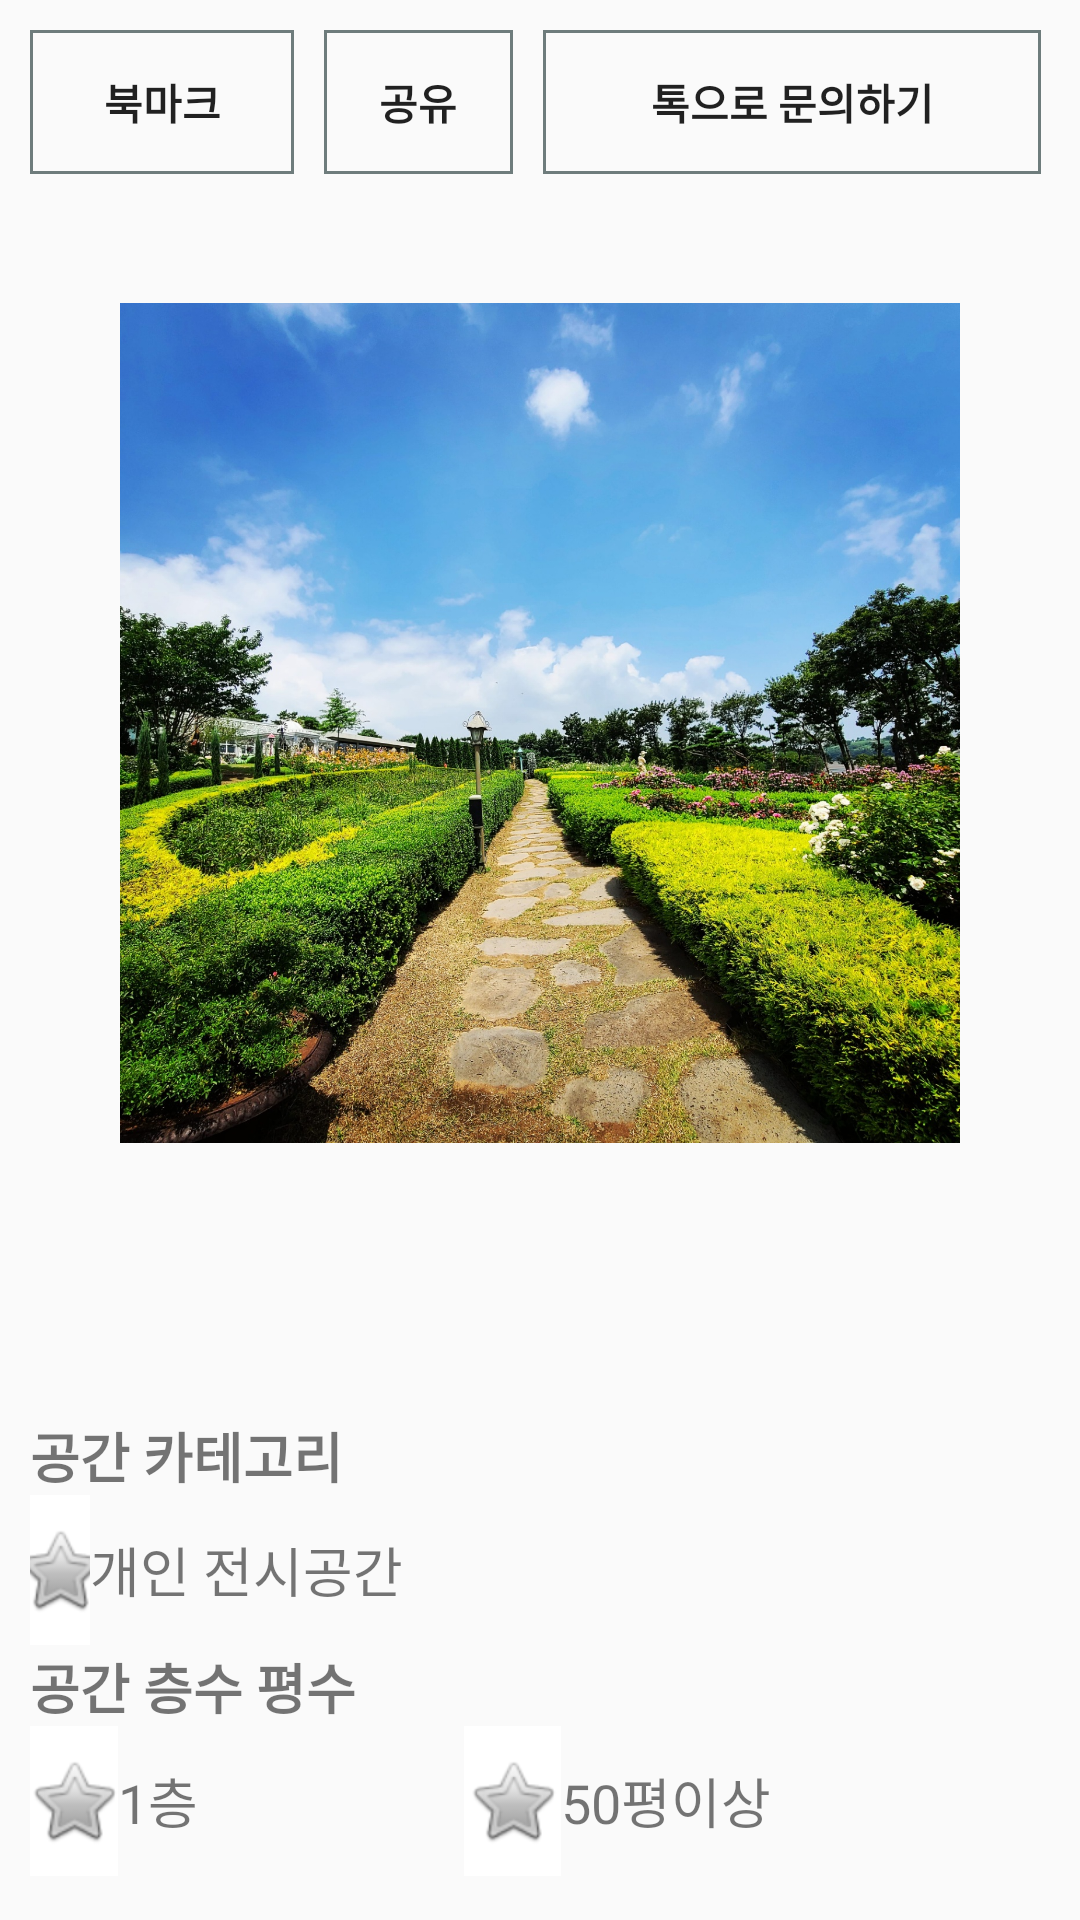

Write the Android layout XML for this screen, with the resource values it uses.
<!-- AndroidManifest.xml: application theme Theme.Shere -->
<!-- res/layout/fragment_share_info.xml -->
<?xml version="1.0" encoding="utf-8"?>

<androidx.constraintlayout.widget.ConstraintLayout xmlns:android="http://schemas.android.com/apk/res/android"
    xmlns:app="http://schemas.android.com/apk/res-auto"
    xmlns:tools="http://schemas.android.com/tools"
    android:layout_width="match_parent"
    android:layout_height="match_parent"
    tools:context=".ShareInfo">

    
    <ScrollView
        android:layout_width="match_parent"
        android:layout_height="match_parent"
        tools:layout_editor_absoluteX="10dp"
        tools:layout_editor_absoluteY="10dp">


    </ScrollView>

    <LinearLayout
        android:layout_width="match_parent"
        android:layout_height="match_parent"
        android:orientation="horizontal">

        <Button
            android:id="@+id/button2"
            android:layout_width="wrap_content"
            android:layout_height="wrap_content"
            android:layout_margin="10dp"
            android:text="북마크"
            android:textStyle="bold"
            android:background="@drawable/border"/>

        <Button
            android:id="@+id/button3"
            android:layout_width="63dp"
            android:layout_height="wrap_content"
            android:layout_marginTop="10dp"
            android:layout_marginRight="10dp"
            android:text="공유"
            android:textStyle="bold"
            android:background="@drawable/border"/>

        <Button
            android:id="@+id/button4"
            android:layout_width="166dp"
            android:layout_height="wrap_content"
            android:layout_marginTop="10dp"
            android:text="톡으로 문의하기"
            android:textStyle="bold"
            android:background="@drawable/border"/>
    </LinearLayout>

    <LinearLayout
        android:layout_width="match_parent"
        android:layout_height="match_parent"
        android:layout_margin="10dp"
        android:orientation="vertical"
        tools:layout_editor_absoluteX="10dp"
        tools:layout_editor_absoluteY="10dp">

        <LinearLayout
            android:layout_width="match_parent"
            android:layout_height="659dp"
            android:orientation="vertical">


            <ImageView
                android:id="@+id/imageView2"
                android:layout_width="match_parent"
                android:layout_height="402dp"
                android:layout_margin="30dp"
                android:src="@drawable/testimg1" />

            <LinearLayout
                android:layout_width="match_parent"
                android:layout_height="77dp"
                android:orientation="vertical">

                <TextView
                    android:id="@+id/textView1111"
                    android:layout_width="match_parent"
                    android:layout_height="wrap_content"
                    android:text="공간 카테고리"
                    android:textSize="18sp"
                    android:textStyle="bold" />

                <LinearLayout
                    android:layout_width="match_parent"
                    android:layout_height="wrap_content"
                    android:orientation="horizontal">

                    <ImageButton
                        android:id="@+id/imageButton7"
                        android:layout_width="wrap_content"
                        android:layout_height="50dp"
                        android:layout_weight="1"
                        android:background="@color/white"
                        android:src="@android:drawable/btn_star" />

                    <TextView
                        android:id="@+id/textView13"
                        android:layout_width="320dp"
                        android:layout_height="wrap_content"
                        android:layout_gravity="center"
                        android:text="개인 전시공간"
                        android:textSize="18sp" />

                </LinearLayout>

            </LinearLayout>

            <LinearLayout
                android:layout_width="match_parent"
                android:layout_height="77dp"
                android:orientation="vertical">

                <TextView
                    android:layout_width="match_parent"
                    android:layout_height="wrap_content"
                    android:text="공간 층수 평수"
                    android:textSize="18sp"
                    android:textStyle="bold" />

                <LinearLayout
                    android:layout_width="match_parent"
                    android:layout_height="wrap_content"
                    android:orientation="horizontal">

                    <ImageButton
                        android:id="@+id/imageButton8"
                        android:layout_width="44dp"
                        android:layout_height="50dp"
                        android:layout_weight="1"
                        android:background="@color/white"
                        android:src="@android:drawable/btn_star" />

                    <TextView
                        android:id="@+id/textView10"
                        android:layout_width="130dp"
                        android:layout_height="wrap_content"
                        android:layout_gravity="center"
                        android:layout_weight="1"
                        android:text="1층"
                        android:textSize="18sp" />

                    <ImageButton
                        android:id="@+id/imageButton7_1"
                        android:layout_width="47dp"
                        android:layout_height="50dp"
                        android:layout_weight="1"
                        android:background="@color/white"
                        android:src="@android:drawable/btn_star" />

                    <TextView
                        android:layout_width="163dp"
                        android:layout_height="wrap_content"
                        android:layout_gravity="center"
                        android:text="50평이상"
                        android:textSize="18sp" />

                </LinearLayout>

            </LinearLayout>


            <LinearLayout
                android:layout_width="match_parent"
                android:layout_height="72dp"
                android:orientation="vertical">

                <TextView
                    android:layout_width="match_parent"
                    android:layout_height="wrap_content"
                    android:text="공간키워드"
                    android:textSize="18sp"
                    android:textStyle="bold" />

                <LinearLayout
                    android:layout_width="match_parent"
                    android:layout_height="match_parent"
                    android:orientation="horizontal">

                    <ImageButton
                        android:id="@+id/imageButton9"
                        android:layout_width="44dp"
                        android:layout_height="50dp"
                        android:layout_weight="1"
                        android:background="@color/white"
                        android:src="@android:drawable/btn_star" />

                    <TextView
                        android:id="@+id/textView11"
                        android:layout_width="130dp"
                        android:layout_height="wrap_content"
                        android:layout_gravity="center"
                        android:layout_weight="1"
                        android:text="개인운영"
                        android:textSize="18sp" />

                    <ImageButton
                        android:id="@+id/imageButton10"
                        android:layout_width="47dp"
                        android:layout_height="50dp"
                        android:layout_weight="1"
                        android:background="@color/white"
                        android:src="@android:drawable/btn_star" />

                    <TextView
                        android:id="@+id/textView12"
                        android:layout_width="163dp"
                        android:layout_height="wrap_content"
                        android:layout_gravity="center"
                        android:layout_weight="1"
                        android:text="단독건물"
                        android:textSize="18sp" />
                </LinearLayout>

            </LinearLayout>


        </LinearLayout>

        <LinearLayout
            android:layout_width="match_parent"
            android:layout_height="57dp"
            android:orientation="horizontal">

            <ImageButton
                android:id="@+id/imageButton9_1"
                android:layout_width="44dp"
                android:layout_height="50dp"
                android:layout_weight="1"
                android:background="@color/white"
                android:src="@android:drawable/btn_star" />

            <TextView
                android:id="@+id/textView11_1"
                android:layout_width="130dp"
                android:layout_height="wrap_content"
                android:layout_gravity="center"
                android:layout_weight="1"
                android:text="역세권"
                android:textSize="18sp" />

            <ImageButton
                android:id="@+id/imageButton10_1"
                android:layout_width="47dp"
                android:layout_height="50dp"
                android:layout_weight="1"
                android:background="@color/white"
                android:src="@android:drawable/btn_star" />

            <TextView
                android:id="@+id/textView12_1"
                android:layout_width="163dp"
                android:layout_height="wrap_content"
                android:layout_gravity="center"
                android:layout_weight="1"
                android:text="주택"
                android:textSize="18sp" />
        </LinearLayout>

    </LinearLayout>
</androidx.constraintlayout.widget.ConstraintLayout>
<!-- resources referenced by this layout -->
<resources>
  <color name="white">#FFFFFFFF</color>
  <!-- drawable border (drawable) -->
  <?xml version="1.0" encoding="utf-8"?>
  <shape xmlns:android="http://schemas.android.com/apk/res/android">
  
      <stroke
          android:width="1sp"
          android:color="#6e7c7c"
          />
  
  </shape>
  <!-- drawable testimg1: jpg bitmap (drawable, 977176 bytes) -->
  <style name="Theme.Shere" parent="Theme.AppCompat.Light.NoActionBar">
          
          <item name="colorPrimary">@color/theme</item>      
          <item name="colorPrimaryVariant">#535151</item> 
          <item name="colorOnPrimary">@color/white</item>
          
          <item name="colorSecondary">@color/teal_200</item>
          <item name="colorSecondaryVariant">@color/teal_700</item>
          <item name="colorOnSecondary">@color/black</item>
          
          <item name="android:statusBarColor" tools:targetApi="l">?attr/colorPrimaryVariant</item>
          
      </style>
  <color name="theme">#78c4d4</color>
  <color name="teal_200">#FF03DAC5</color>
  <color name="teal_700">#FF018786</color>
  <color name="black">#FF000000</color>
</resources>
